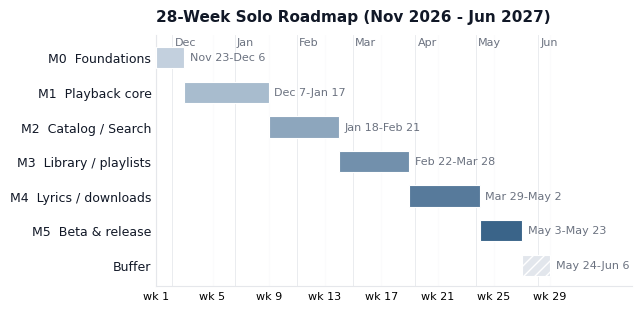

This chart was generated by the following Python code: (Note: this script raises an exception after producing the figure.)
"""Print-size roadmap Gantt for the PDF blueprint (designed at final display size)."""
import matplotlib
matplotlib.use("Agg")
import matplotlib.pyplot as plt

plt.rcParams.update({
    "font.sans-serif": ["DejaVu Sans"],
    "axes.unicode_minus": False,
    "figure.facecolor": "#FFFFFF",
    "axes.facecolor": "#FFFFFF",
    "axes.edgecolor": "#E5E7EB",
    "axes.linewidth": 0.8,
    "axes.spines.top": False,
    "axes.spines.right": False,
    "axes.grid": False,
    "xtick.major.size": 0,
    "ytick.major.size": 0,
    "xtick.labelsize": 8,
    "ytick.labelsize": 9,
    "legend.frameon": False,
    "figure.dpi": 200,
    "savefig.dpi": 200,
    "savefig.facecolor": "#FFFFFF",
})

G900, G500, G400, G300 = "#111827", "#6B7280", "#9CA3AF", "#D1D5DB"

MILESTONES = [
    ("M0  Foundations",        0,  2, "Nov 23-Dec 6",  "#C3D0DE"),
    ("M1  Playback core",      2,  6, "Dec 7-Jan 17",  "#A8BCCE"),
    ("M2  Catalog / Search",   8,  5, "Jan 18-Feb 21", "#8DA6BD"),
    ("M3  Library / playlists", 13, 5, "Feb 22-Mar 28", "#7290AC"),
    ("M4  Lyrics / downloads", 18, 5, "Mar 29-May 2",  "#577A9B"),
    ("M5  Beta & release",     23, 3, "May 3-May 23",  "#3A6489"),
    ("Buffer",                 26, 2, "May 24-Jun 6",  "#E2E6EC"),
]
MONTHS = [(1.14, "Dec"), (5.57, "Jan"), (10.0, "Feb"), (14.0, "Mar"),
          (18.43, "Apr"), (22.71, "May"), (27.14, "Jun")]

fig, ax = plt.subplots(figsize=(6.3, 3.0), constrained_layout=True)

y_positions = list(range(len(MILESTONES)))[::-1]
for (name, start, dur, dates, color), y in zip(MILESTONES, y_positions):
    is_buffer = name.startswith("Buffer")
    ax.barh(y, dur, left=start, height=0.62, color=color,
            edgecolor="white", linewidth=0.8, zorder=3,
            hatch="///" if is_buffer else None)
    ax.text(start + dur + 0.4, y, dates, ha="left", va="center",
            fontsize=8, color=G500, zorder=4)

ax.set_yticks(y_positions)
ax.set_yticklabels([m[0] for m in MILESTONES], fontsize=9, color=G900)
for x, month in MONTHS:
    ax.axvline(x, color=G300, linewidth=0.7, alpha=0.45, zorder=1)
    ax.text(x + 0.15, len(MILESTONES) - 0.42, month, fontsize=8, color=G500, va="top", zorder=2)

ax.set_xlim(0, 33.8)
ax.set_ylim(-0.6, len(MILESTONES) - 0.35)
ax.set_xticks(range(0, 29, 4))
ax.set_xticklabels(["wk 1", "wk 5", "wk 9", "wk 13", "wk 17", "wk 21", "wk 25", "wk 29"][:len(range(0, 29, 4))])
ax.xaxis.grid(True, alpha=0.08, color=G300)
ax.set_axisbelow(True)
ax.set_title("28-Week Solo Roadmap (Nov 2026 - Jun 2027)",
             loc="left", fontsize=11, fontweight="bold", color=G900, pad=10)

out = "/home/z/my-project/scripts/print-gantt.png"
fig.savefig(out, dpi=200, facecolor="white")
plt.close(fig)
import os
print(f"OK {out} ({os.path.getsize(out)/1024:.0f} KB)")
